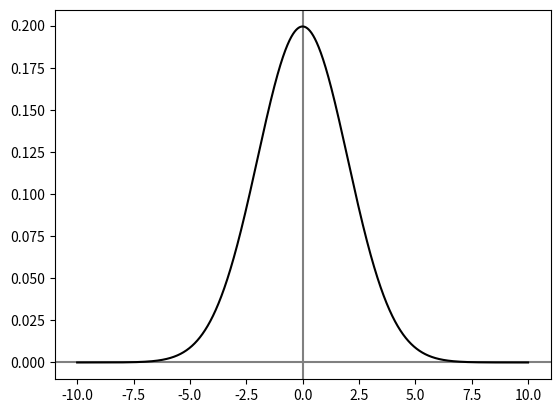

Reproduce this figure in Python. (Note: this script raises an exception after producing the figure.)
# Simple Gauss's derivative plotter
import numpy as np
import matplotlib.pyplot as plt

Gauss = lambda x,s: 1/(s* np.sqrt(2*np.pi)) * np.exp( -x**2 / ( 2*s**2 ) ) 
Weigner = lambda x,R: 1/(np.pi*R**2) * np.sqrt( R**2 - (x/3)**2 )  
Laplace = lambda x,b: 1/(2*b) * np.exp( - np.abs(x)/(b) ) 

xs = np.arange(-10,10,0.001)
plt.axhline(y=0, color='grey')
plt.axvline(x=0, color='grey')
ys = Gauss(xs,2)
plt.plot(xs,ys,'k-')
plt.grid(which='major', b = True)
plt.minorticks_on()

ys = Weigner(xs,2)
plt.plot(xs,ys,'-',color = 'magenta')

ys = 1.1* Laplace(xs,2)
plt.plot(xs,ys,'-', color = 'blue')

# plt.ylim([-3,3])
plt.show()